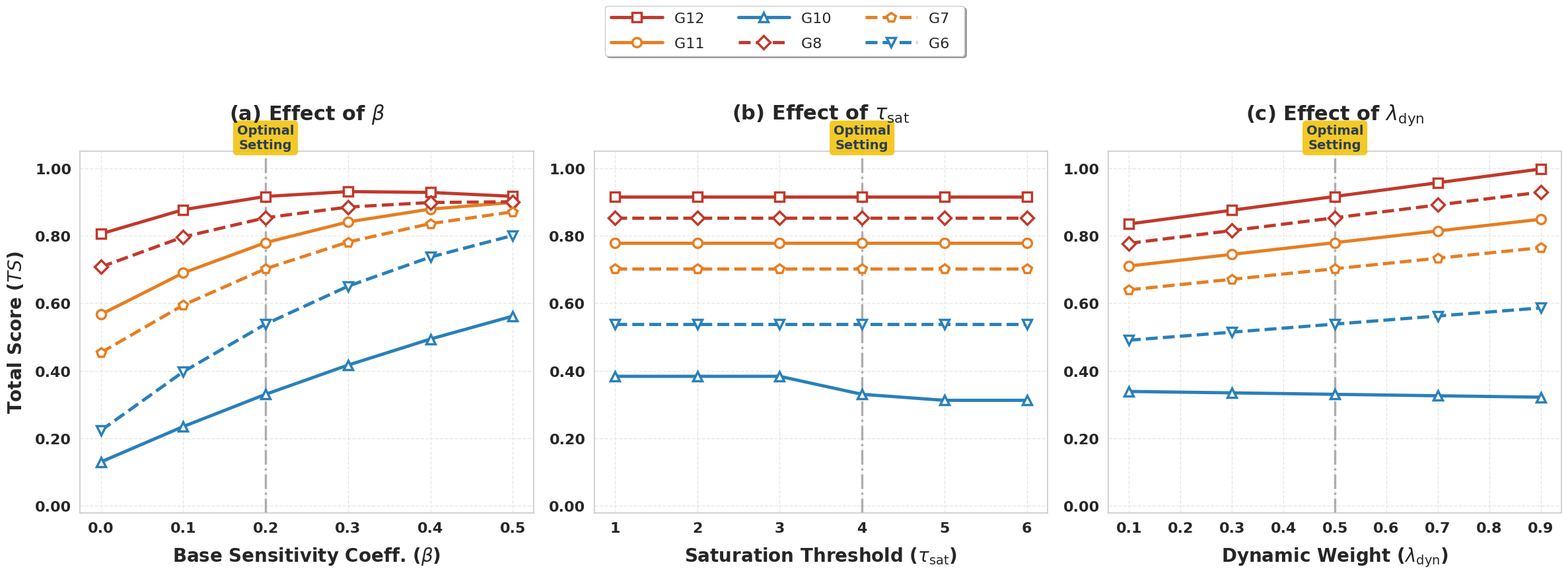

Here is the Python script that generated this plot:

import matplotlib.pyplot as plt
import seaborn as sns
import numpy as np
import matplotlib.ticker as mtick

# =========================
# 0. 环境设置
# =========================
sns.set_theme(style="whitegrid", rc={"grid.color": ".90", "grid.linestyle": "--"})
plt.rcParams.update({
    "font.family": "sans-serif",
    "font.sans-serif": ["Arial", "Helvetica", "DejaVu Sans"],
    "font.size": 16,
    "axes.labelsize": 20,
    "axes.titlesize": 22,
    "xtick.labelsize": 16,
    "ytick.labelsize": 16,
    "pdf.fonttype": 42,
    "ps.fonttype": 42,
})

# =========================
beta_x = [0.0, 0.1, 0.2, 0.3, 0.4, 0.5]
tau_x = [1, 2, 3, 4, 5, 6]
lambda_x = [0.1, 0.3, 0.5, 0.7, 0.9]

data_beta = {
    "G12 ": [np.float64(0.8057), np.float64(0.8774), np.float64(0.9166), np.float64(0.931), np.float64(0.9285), np.float64(0.9169)],
    "G11 ": [np.float64(0.5669), np.float64(0.6901), np.float64(0.7798), np.float64(0.8411), np.float64(0.8791), np.float64(0.8989)],
    "G10 ": [np.float64(0.13), np.float64(0.2349), np.float64(0.3305), np.float64(0.417), np.float64(0.4942), np.float64(0.5622)],
    "G8  ": [np.float64(0.7076), np.float64(0.7966), np.float64(0.8535), np.float64(0.8852), np.float64(0.8987), np.float64(0.9009)],
    "G7  ": [np.float64(0.4537), np.float64(0.5947), np.float64(0.7025), np.float64(0.7815), np.float64(0.8362), np.float64(0.871)],
    "G6  ": [np.float64(0.2231), np.float64(0.3971), np.float64(0.5385), np.float64(0.6507), np.float64(0.7371), np.float64(0.801)],
}

data_tau = {
    "G12 ": [np.float64(0.9166), np.float64(0.9166), np.float64(0.9166), np.float64(0.9166), np.float64(0.9166), np.float64(0.9166)],
    "G11 ": [np.float64(0.7798), np.float64(0.7798), np.float64(0.7798), np.float64(0.7798), np.float64(0.7798), np.float64(0.7798)],
    "G10 ": [np.float64(0.3838), np.float64(0.3838), np.float64(0.3838), np.float64(0.3305), np.float64(0.3127), np.float64(0.3127)],
    "G8  ": [np.float64(0.8535), np.float64(0.8535), np.float64(0.8535), np.float64(0.8535), np.float64(0.8535), np.float64(0.8535)],
    "G7  ": [np.float64(0.7025), np.float64(0.7025), np.float64(0.7025), np.float64(0.7025), np.float64(0.7025), np.float64(0.7025)],
    "G6  ": [np.float64(0.5385), np.float64(0.5385), np.float64(0.5385), np.float64(0.5385), np.float64(0.5385), np.float64(0.5385)],
}

data_lambda = {
    "G12 ": [np.float64(0.8351), np.float64(0.8758), np.float64(0.9166), np.float64(0.9573), np.float64(0.998)],
    "G11 ": [np.float64(0.7105), np.float64(0.7451), np.float64(0.7798), np.float64(0.8145), np.float64(0.8491)],
    "G10 ": [np.float64(0.339), np.float64(0.3348), np.float64(0.3305), np.float64(0.3262), np.float64(0.322)],
    "G8  ": [np.float64(0.7777), np.float64(0.8156), np.float64(0.8535), np.float64(0.8915), np.float64(0.9294)],
    "G7  ": [np.float64(0.64), np.float64(0.6712), np.float64(0.7025), np.float64(0.7337), np.float64(0.7649)],
    "G6  ": [np.float64(0.4907), np.float64(0.5146), np.float64(0.5385), np.float64(0.5625), np.float64(0.5864)],
}

# 【核心修改 1】赋予完全独立的形状 (Marker)
STYLE_MAP = {
    "G12 ": {"color": "#c0392b", "marker": "s", "ls": "solid"},  # 4源高危：实线 红 正方
    "G11 ": {"color": "#e67e22", "marker": "o", "ls": "solid"},  # 4源中危：实线 橙 圆形
    "G10 ": {"color": "#2980b9", "marker": "^", "ls": "solid"},  # 4源低危：实线 蓝 上三角

    "G8  ": {"color": "#c0392b", "marker": "D", "ls": "--"},  # 3源高危：虚线 红 菱形
    "G7  ": {"color": "#e67e22", "marker": "p", "ls": "--"},  # 3源中危：虚线 橙 五边
    "G6  ": {"color": "#2980b9", "marker": "v", "ls": "--"},  # 3源低危：虚线 蓝 下三角
}

OPT_IDX = {"beta": 2, "tau": 3, "lambda": 2}  # 默认最优点

# =========================
# 2. 绘图执行
# =========================
fig, axes = plt.subplots(1, 3, figsize=(24, 7.5), dpi=600)


def plot_multiline(ax, x_vals, data_dict, xlabel, title, opt_idx, is_int=False):
    for group_name, y_vals in data_dict.items():
        style = STYLE_MAP[group_name]
        ax.plot(x_vals, y_vals, label=group_name, color=style["color"],
                linestyle=style["ls"], lw=3.5, marker=style["marker"],
                ms=10, mfc="white", mew=2.5, zorder=2)

    opt_x = x_vals[opt_idx]
    ax.axvline(x=opt_x, color="gray", linestyle="-.", linewidth=2.5, alpha=0.6, zorder=1)
    ax.text(opt_x, 1.05, "Optimal\nSetting", ha='center', va='bottom',
            fontsize=14, fontweight='bold', color="#2c3e50",
            bbox=dict(boxstyle="round,pad=0.3", fc="#f1c40f", ec="none", alpha=0.9))

    ax.set_title(title, fontweight="bold", pad=35)
    ax.set_xlabel(xlabel, fontweight="bold", labelpad=12)
    ax.set_ylim(-0.02, 1.05)
    ax.yaxis.set_major_formatter(mtick.FormatStrFormatter("%.2f"))
    if is_int: ax.xaxis.set_major_locator(mtick.MaxNLocator(integer=True))
    plt.setp(ax.get_xticklabels(), fontweight="bold")
    plt.setp(ax.get_yticklabels(), fontweight="bold")


# 【核心修改 2】使用 \mathrm{} 修复所有正体角标排版
plot_multiline(axes[0], beta_x, data_beta, r"Base Sensitivity Coeff. ($\beta$)", r"(a) Effect of $\beta$",
               OPT_IDX["beta"])
axes[0].set_ylabel("Total Score ($TS$)", fontweight="bold", labelpad=10)

plot_multiline(axes[1], tau_x, data_tau, r"Saturation Threshold ($\tau_{\mathrm{sat}}$)",
               r"(b) Effect of $\tau_{\mathrm{sat}}$",
               OPT_IDX["tau"], is_int=True)

plot_multiline(axes[2], lambda_x, data_lambda, r"Dynamic Weight ($\lambda_{\mathrm{dyn}}$)",
               r"(c) Effect of $\lambda_{\mathrm{dyn}}$",
               OPT_IDX["lambda"])


handles, labels = axes[0].get_legend_handles_labels()
fig.legend(handles, labels, loc='upper center', bbox_to_anchor=(0.5, 1.18),
           ncol=3, fontsize=16, frameon=True, fancybox=True, shadow=True,
           labelspacing=0.8, columnspacing=2.0, handlelength=3.5)

plt.subplots_adjust(wspace=0.2)
plt.tight_layout()
plt.savefig("Fig6_Hyperparams_Final.pdf", bbox_inches="tight")
print("✅ SCI 顶刊终极完美版图表绘制完成！")
plt.show()
